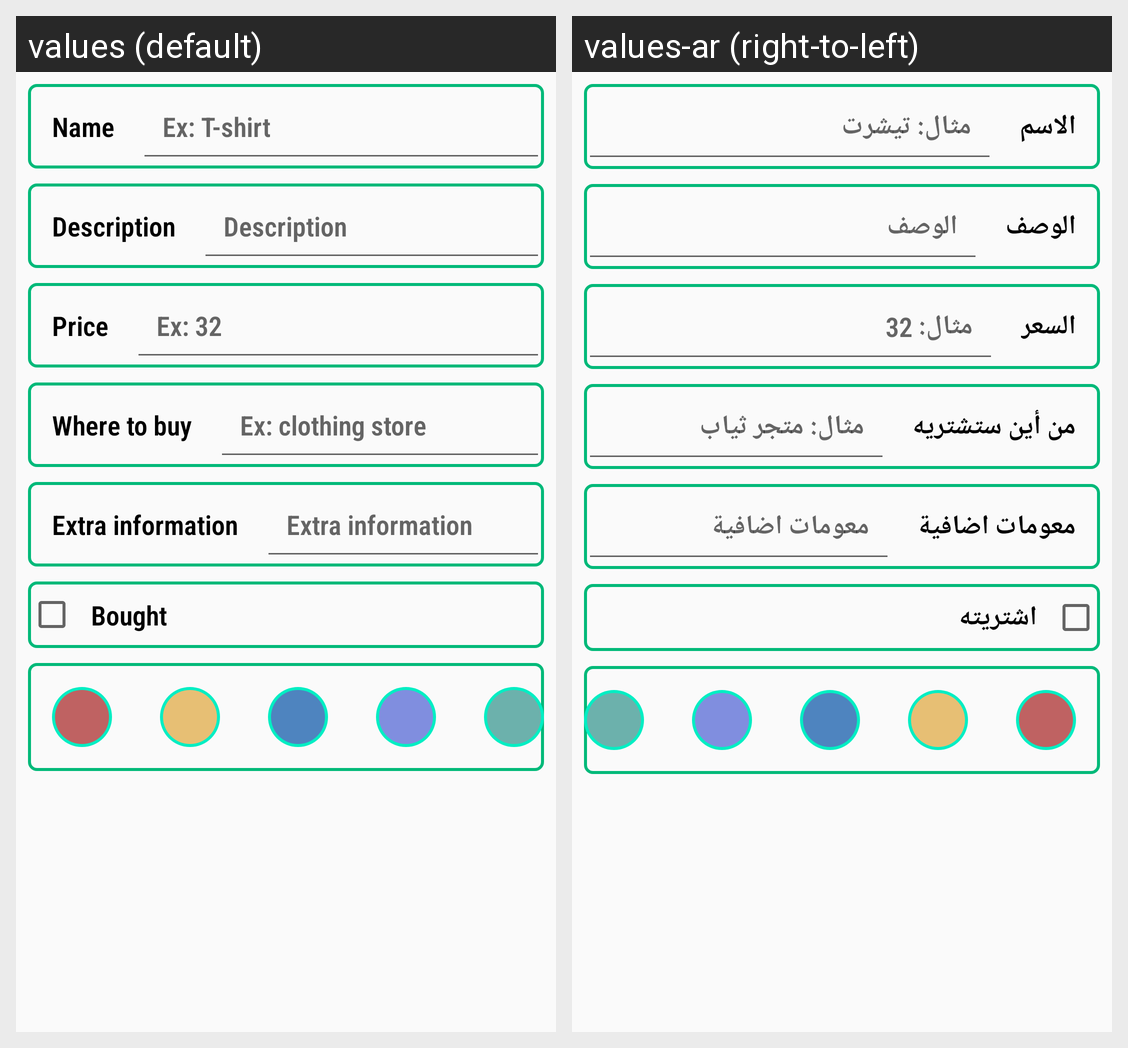

Translations of the strings shown on this Android screen, per locale in the grid:
Android screen res/layout/activity_add_thing.xml rendered under 2 locales, left to right: values (default), values-ar (right-to-left). Device: Nexus 5 (rendered at 1080×1920; each locale shown at half size, 540×960, under a caption strip naming it); theme AppTheme.
Strings drawn on this screen, with the default value and each locale's value (text and hints the layout hard-codes, and strings that could not be matched under every locale, appear in the picture but are not listed):

add_category_textView_add_Name
  values: Name
  values-ar: الاسم

ex_meat
  values: Ex: T-shirt
  values-ar: مثال: تيشرت

add_category_textView_add_desc
  values: Description
  values-ar: الوصف

price
  values: Price
  values-ar: السعر

ex_32
  values: Ex: 32
  values-ar: مثال: 32

where_to_buy
  values: Where to buy
  values-ar: من أين ستشتريه

ex_supermarket
  values: Ex: clothing store
  values-ar: مثال: متجر ثياب

add_category_textView_add_extra
  values: Extra information
  values-ar: معومات اضافية

bought
  values: Bought
  values-ar: اشتريته
